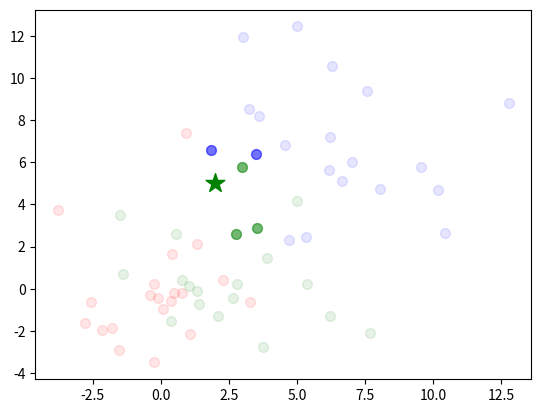

Python code for this plot:
import matplotlib.pyplot as plt
import numpy as np

n_cluster_points = 20
point_dim = 2
cluster_shape = (n_cluster_points, point_dim)
cluster_colors = ["red", "blue", "green"]
color_per_point = []

# Set number of neighbors and (x, y) of test point.
neighbors_K = 5
test_point = np.array([2, 5])

# Spawn points
rand_points1 = 0 + 2 * np.random.randn(*cluster_shape)
rand_points2 = 7 + 3 * np.random.randn(*cluster_shape)
rand_points3 = [3, 0] + 2 * np.random.randn(*cluster_shape)
points_num = n_cluster_points * 3
points_list = [rand_points1, rand_points2, rand_points3]
distant_arr = np.zeros(points_num)

for i, (cluster, color) in enumerate(zip(points_list, cluster_colors)):
    # Plot all points
    plt.scatter(cluster[:, 0], cluster[:, 1], color=color, s=50, alpha=0.1)
    # Create color for each point
    color_per_point.append(np.full(n_cluster_points, i, dtype=int))
color_per_point = np.concatenate(color_per_point)
all_points = np.concatenate(points_list)

# Calculate distance between test point and each point
for i, ap in enumerate(all_points):
    distant_arr[i] = np.linalg.norm(test_point - ap)

# Get neighbor points from sorted distance
min_idx = np.argsort(distant_arr)
neighbor_points = all_points[min_idx][:neighbors_K]
neighbor_colors = color_per_point[min_idx][:neighbors_K]

# Emphasize neighbor points
for p, color in zip(neighbor_points, neighbor_colors):
    plt.scatter(*p, color=cluster_colors[color], s=50, alpha=0.5)

# Get value of maximum count
u, c = np.unique(neighbor_colors, return_counts=True)
y = u[c == c.max()]
results = [cluster_colors[c] for c in y]
if len(y) == 1:
    plt.scatter(*test_point, color=results[0], marker="*", s=200)
else:
    raise AssertionError("You got multiple predicted result: %s" % results)

plt.show()
